3-way image classification set "data" from GitHub (pfichefet/thesis); label vocabulary: ginseng, magnesium, mint.

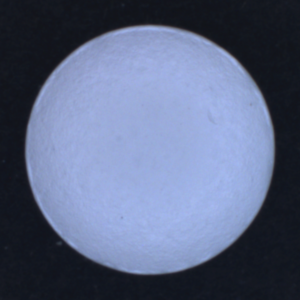
Label: magnesium

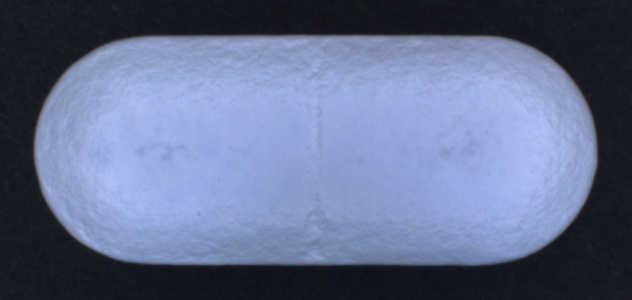
Label: ginseng

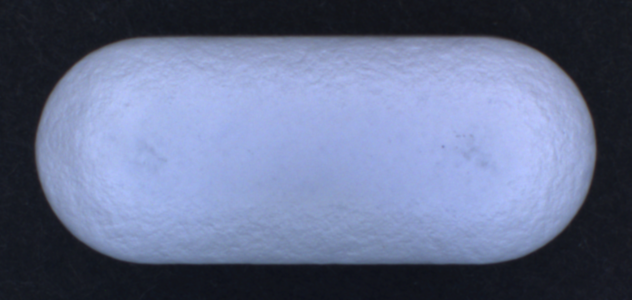
Label: ginseng

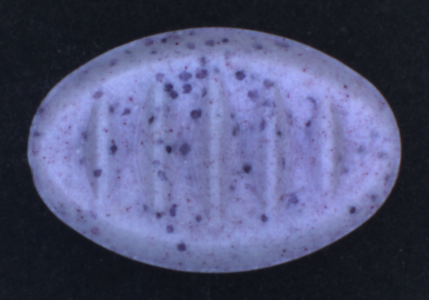
Label: mint

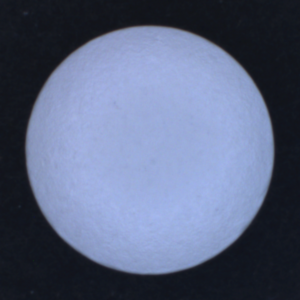
Label: magnesium

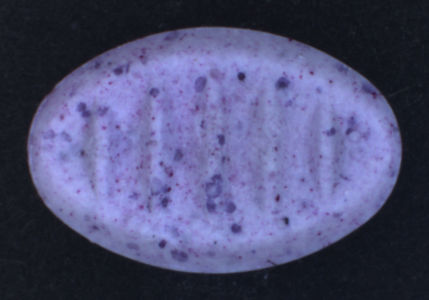
Label: mint
